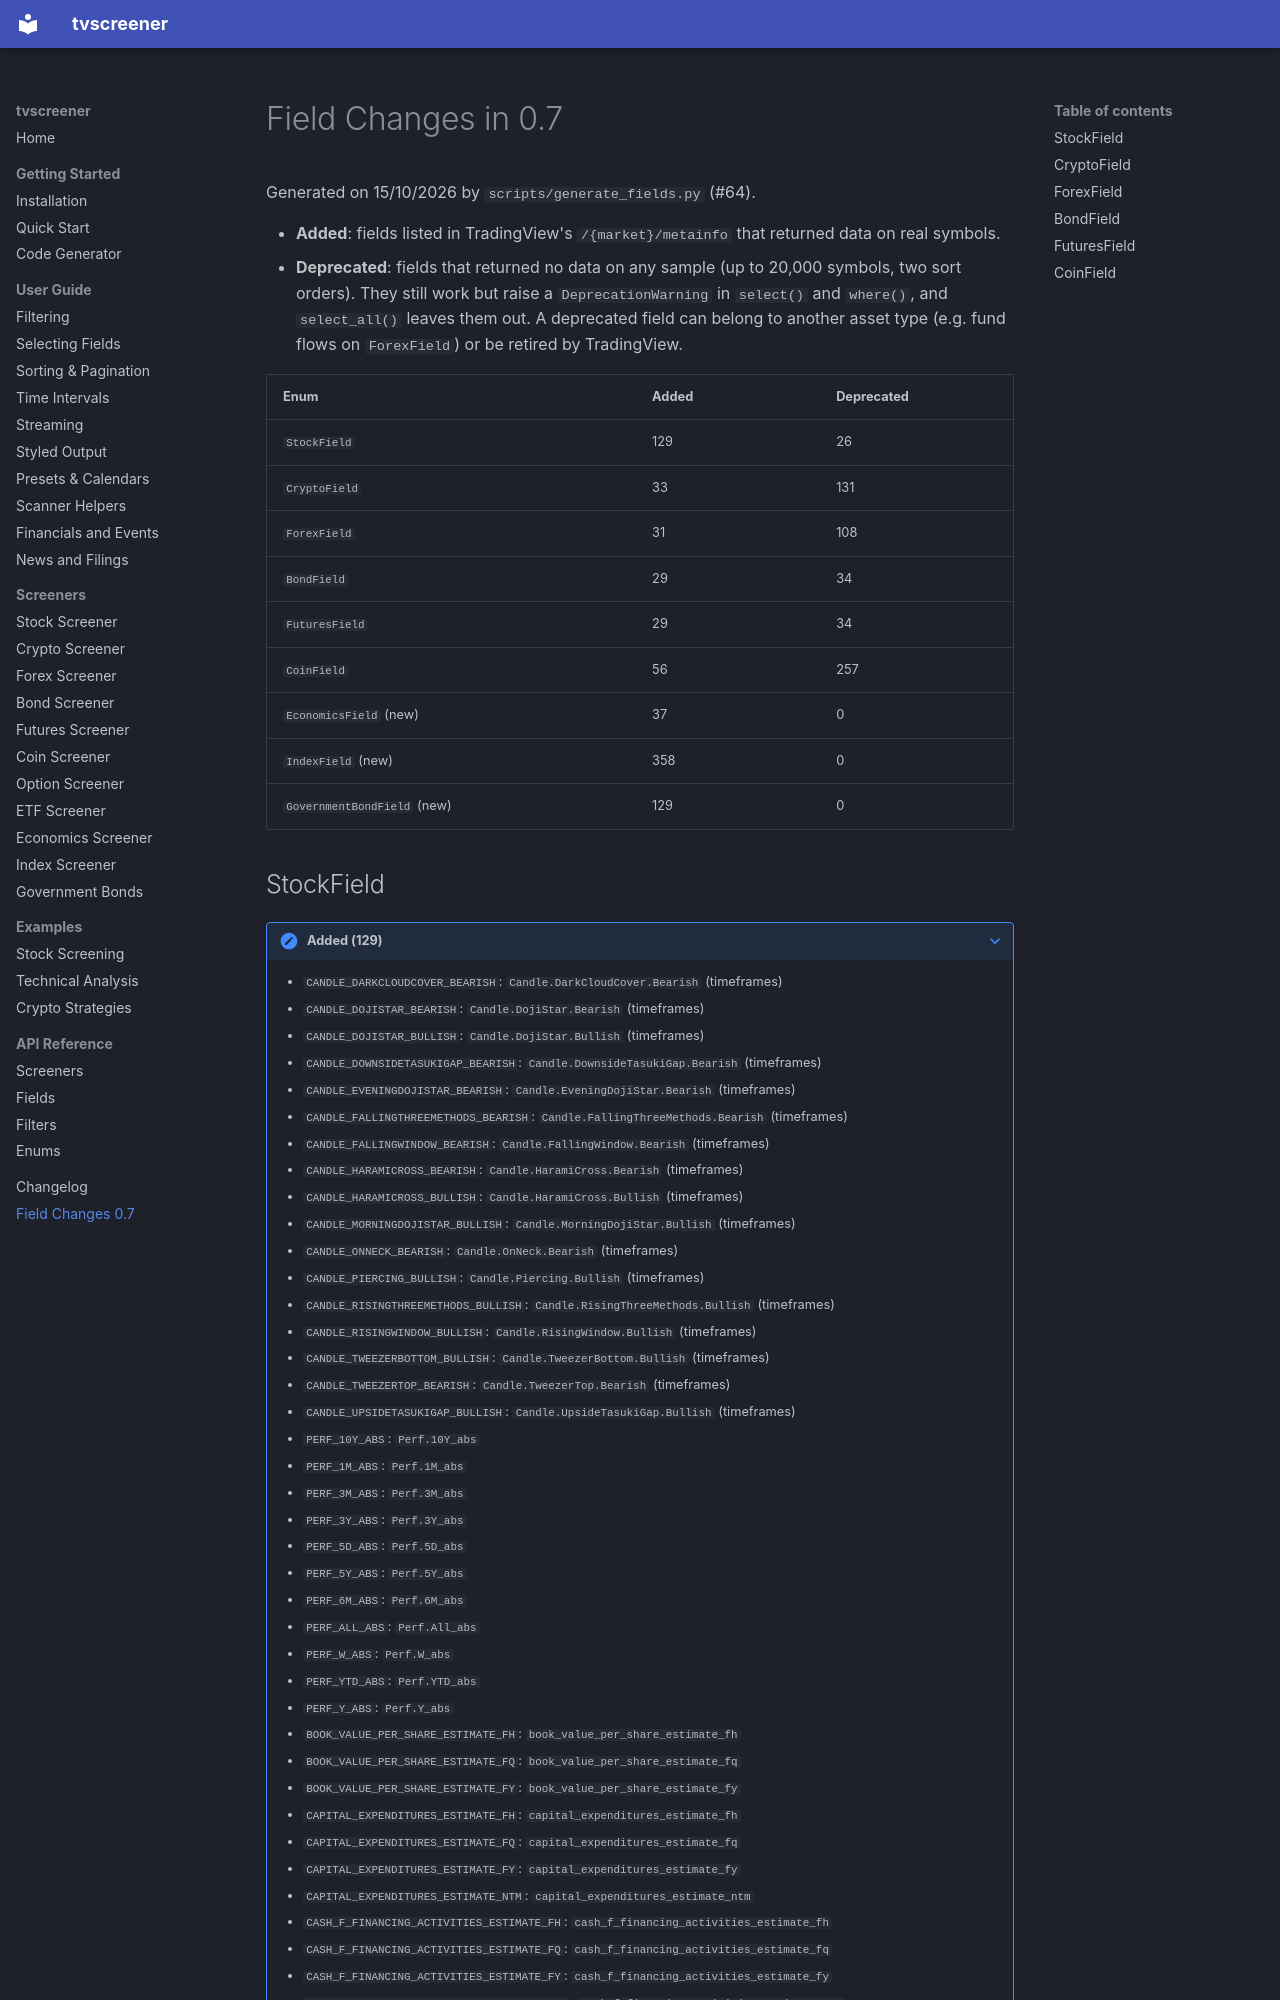

repository: deepentropy/tvscreener · page: field-changes/index.html · generator: mkdocs

# Field Changes in 0.7

Generated on 15/10/2026 by `scripts/generate_fields.py` (#64).

- **Added**: fields listed in TradingView's `/{market}/metainfo` that returned data on real symbols.
- **Deprecated**: fields that returned no data on any sample (up to 20,000 symbols, two sort orders).
  They still work but raise a `DeprecationWarning` in `select()` and `where()`, and `select_all()` leaves them out.
  A deprecated field can belong to another asset type (e.g. fund flows on `ForexField`) or be retired by TradingView.

| Enum | Added | Deprecated |
|------|-------|------------|
| `StockField` | 129 | 26 |
| `CryptoField` | 33 | 131 |
| `ForexField` | 31 | 108 |
| `BondField` | 29 | 34 |
| `FuturesField` | 29 | 34 |
| `CoinField` | 56 | 257 |
| `EconomicsField` (new) | 37 | 0 |
| `IndexField` (new) | 358 | 0 |
| `GovernmentBondField` (new) | 129 | 0 |
